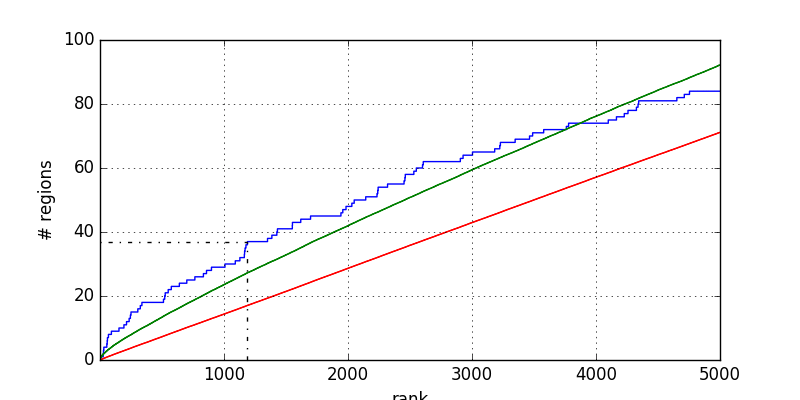

Data behind this chart, as committed beside it:
1	0.000000
7	0.000000
7	1
27	1
27	2
29	2
29	3
32	3
32	4
56	4
56	5
59	5
59	6
61	6
61	7
69	7
69	8
93	8
93	9
154	9
154	10
194	10
194	11
215	11
215	12
236	12
236	13
246	13
246	14
251	14
251	15
306	15
306	16
326	16
326	17
339	17
339	18
513	18
513	19
523	19
523	20
527	20
527	21
551	21
551	22
576	22
576	23
641	23
641	24
701	24
701	25
766	25
766	26
835	26
835	27
860	27
860	28
900	28
900	29
1009	29
1009	30
... 109 more rows
